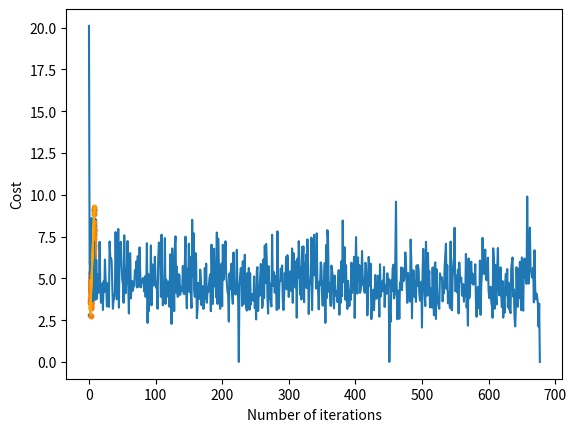

Recreate this plot in Python.
import numpy as np
import matplotlib.pyplot as plt

mean = np.array([5.0, 6.0])
cov = np.array([[1.0, 0.95], [0.95, 1.2]])
data = np.random.multivariate_normal(mean, cov, 8000)

plt.scatter(data[:500, 0], data[:500, 1], marker='.')
plt.show()

data = np.hstack((np.ones((data.shape[0], 1)), data))
 
split_factor = 0.90
split = int(split_factor * data.shape[0])
 
X_train = data[:split, :-1]
y_train = data[:split, -1].reshape((-1, 1))
X_test = data[split:, :-1]
y_test = data[split:, -1].reshape((-1, 1))
 
# linear regression using "mini-batch" gradient descent

# function to compute hypothesis / predictions
def hypothesis(X, theta):
    return np.dot(X, theta)
 
# function to compute gradient of error function w.r.t. theta
def gradient(X, y, theta):
    h = hypothesis(X, theta)
    grad = np.dot(X.transpose(), (h - y))
    return grad
 
# function to compute the error for current values of theta
def cost(X, y, theta):
    h = hypothesis(X, theta)
    J = np.dot((h - y).transpose(), (h - y))
    J /= 2
    return J[0]
 
# function to create a list containing mini-batches
def create_mini_batches(X, y, batch_size):
    mini_batches = []
    data = np.hstack((X, y))
    np.random.shuffle(data)
    n_minibatches = data.shape[0] // batch_size
    i = 0
 
    for i in range(n_minibatches + 1):
        mini_batch = data[i * batch_size:(i + 1) * batch_size, :]
        X_mini = mini_batch[:, :-1]
        Y_mini = mini_batch[:, -1].reshape((-1, 1))
        mini_batches.append((X_mini, Y_mini))
    if data.shape[0] % batch_size != 0:
        mini_batch = data[i * batch_size:data.shape[0]]
        X_mini = mini_batch[:, :-1]
        Y_mini = mini_batch[:, -1].reshape((-1, 1))
        mini_batches.append((X_mini, Y_mini))
    return mini_batches
 
# function to perform mini-batch gradient descent
def gradientDescent(X, y, learning_rate=0.001, batch_size=32):
    theta = np.zeros((X.shape[1], 1))
    error_list = []
    max_iters = 3
    for itr in range(max_iters):
        mini_batches = create_mini_batches(X, y, batch_size)
        for mini_batch in mini_batches:
            X_mini, y_mini = mini_batch
            theta = theta - learning_rate * gradient(X_mini, y_mini, theta)
            error_list.append(cost(X_mini, y_mini, theta))
 
    return theta, error_list


theta, error_list = gradientDescent(X_train, y_train)
print("Bias = ", theta[0])
print("Coefficients = ", theta[1:])
 
# visualising gradient descent
plt.plot(error_list)
plt.xlabel("Number of iterations")
plt.ylabel("Cost")
plt.show()

# predicting output for X_test
y_pred = hypothesis(X_test, theta)
plt.scatter(X_test[:, 1], y_test[:, ], marker='.')
plt.plot(X_test[:, 1], y_pred, color='orange')
plt.show()
 
# calculating error in predictions
error = np.sum(np.abs(y_test - y_pred) / y_test.shape[0])
print(error)